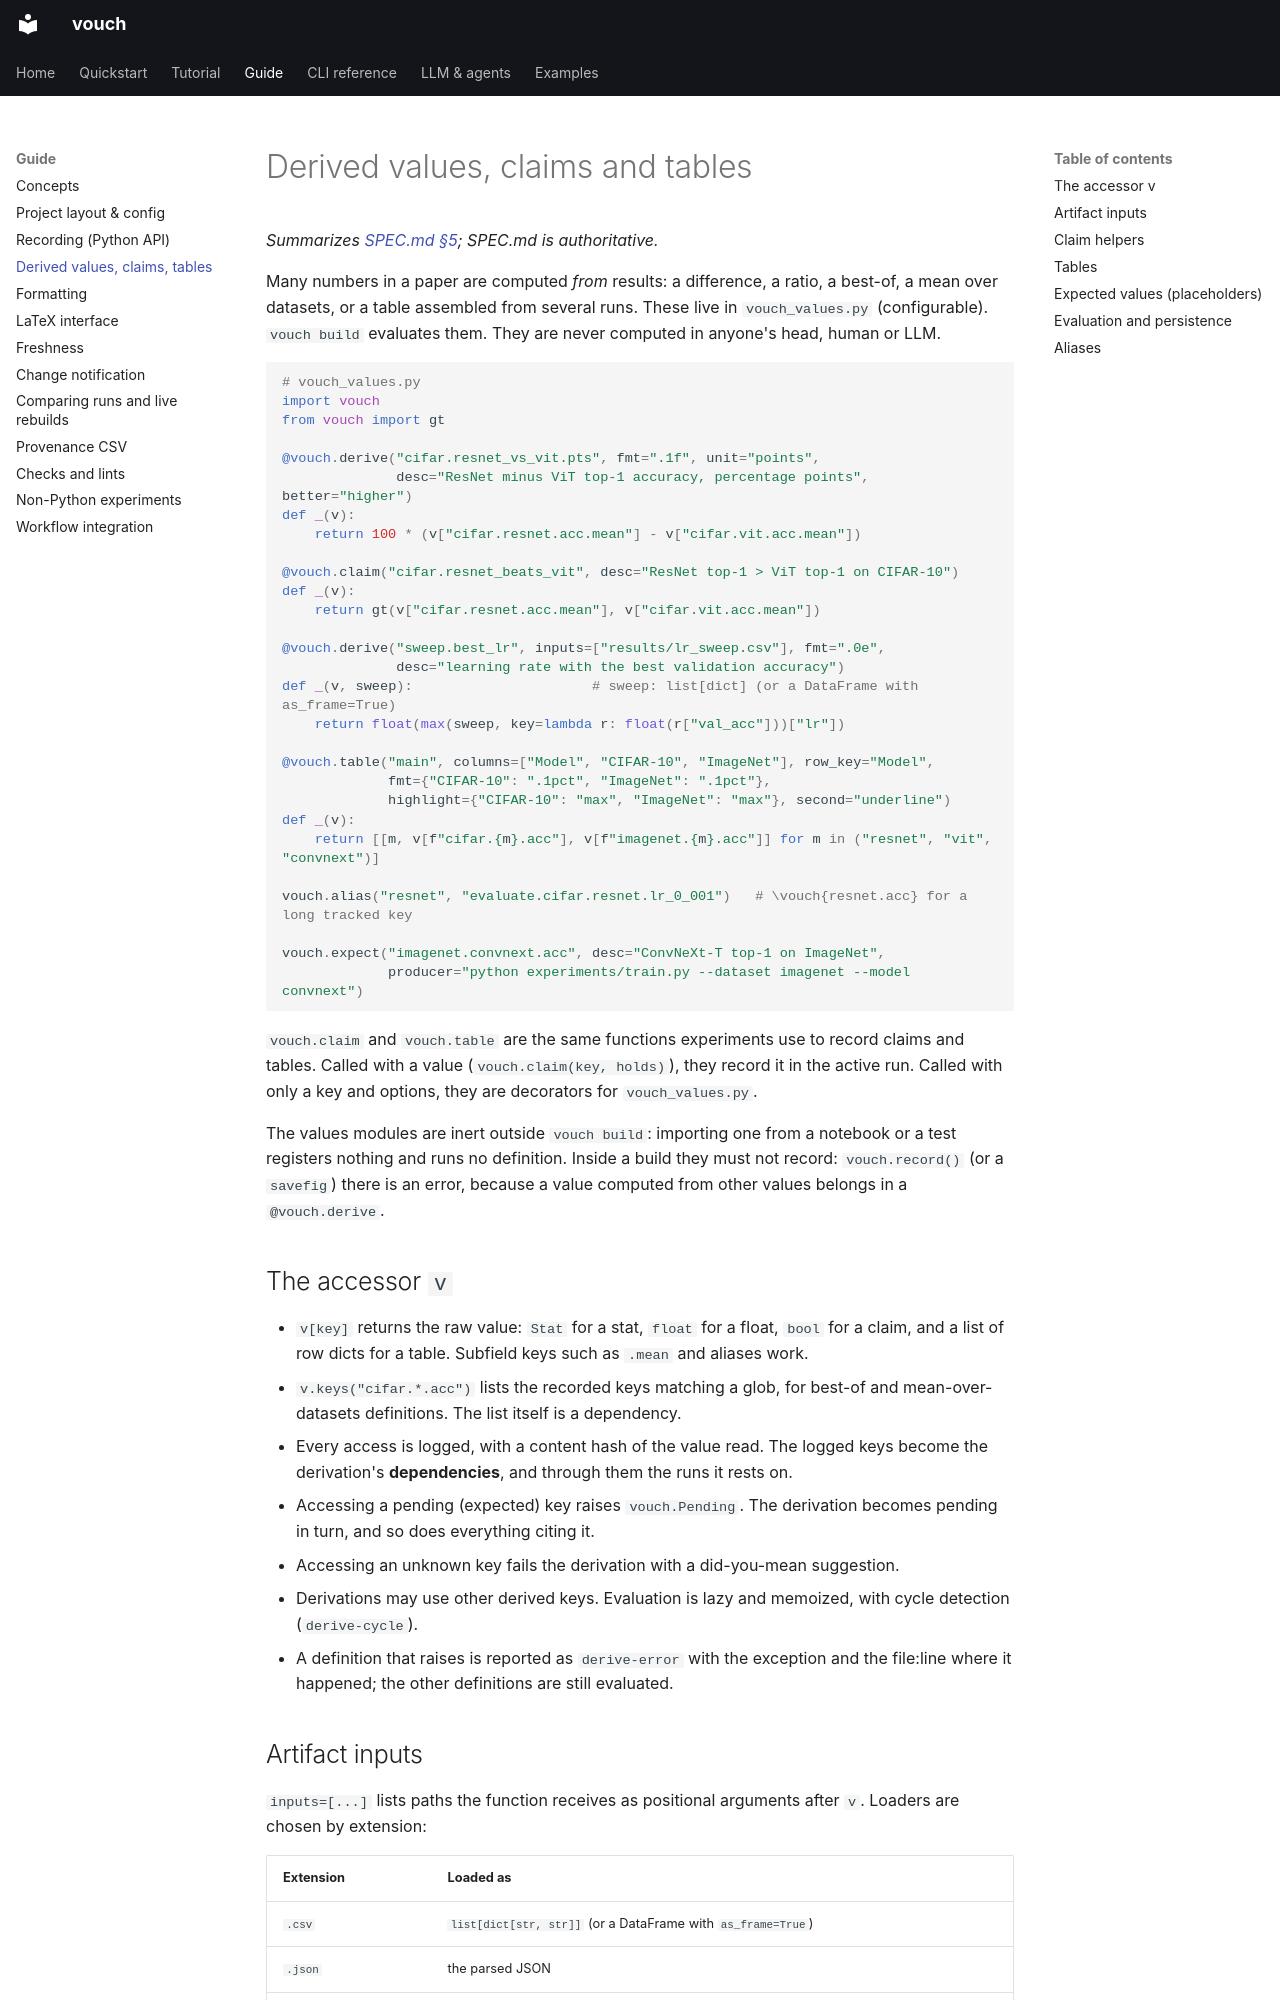

repository: dlfelps/vouch · page: guide/derived-values/index.html · generator: mkdocs

# Derived values, claims and tables

*Summarizes [SPEC.md §5](https://github.com/dlfelps/vouch/blob/main/SPEC.md); SPEC.md is authoritative.*

Many numbers in a paper are computed *from* results: a difference, a ratio, a
best-of, a mean over datasets, or a table assembled from several runs. These
live in `vouch_values.py` (configurable). `vouch build` evaluates them. They are
never computed in anyone's head, human or LLM.

```python
# vouch_values.py
import vouch
from vouch import gt

@vouch.derive("cifar.resnet_vs_vit.pts", fmt=".1f", unit="points",
              desc="ResNet minus ViT top-1 accuracy, percentage points", better="higher")
def _(v):
    return 100 * (v["cifar.resnet.acc.mean"] - v["cifar.vit.acc.mean"])

@vouch.claim("cifar.resnet_beats_vit", desc="ResNet top-1 > ViT top-1 on CIFAR-10")
def _(v):
    return gt(v["cifar.resnet.acc.mean"], v["cifar.vit.acc.mean"])

@vouch.derive("sweep.best_lr", inputs=["results/lr_sweep.csv"], fmt=".0e",
              desc="learning rate with the best validation accuracy")
def _(v, sweep):                      # sweep: list[dict] (or a DataFrame with as_frame=True)
    return float(max(sweep, key=lambda r: float(r["val_acc"]))["lr"])

@vouch.table("main", columns=["Model", "CIFAR-10", "ImageNet"], row_key="Model",
             fmt={"CIFAR-10": ".1pct", "ImageNet": ".1pct"},
             highlight={"CIFAR-10": "max", "ImageNet": "max"}, second="underline")
def _(v):
    return [[m, v[f"cifar.{m}.acc"], v[f"imagenet.{m}.acc"]] for m in ("resnet", "vit", "convnext")]

vouch.alias("resnet", "evaluate.cifar.resnet.lr_0_001")   # \vouch{resnet.acc} for a long tracked key

vouch.expect("imagenet.convnext.acc", desc="ConvNeXt-T top-1 on ImageNet",
             producer="python experiments/train.py --dataset imagenet --model convnext")
```

`vouch.claim` and `vouch.table` are the same functions experiments use to record
claims and tables. Called with a value (`vouch.claim(key, holds)`), they record
it in the active run. Called with only a key and options, they are decorators
for `vouch_values.py`.

The values modules are inert outside `vouch build`: importing one from a
notebook or a test registers nothing and runs no definition. Inside a build they
must not record: `vouch.record()` (or a `savefig`) there is an error, because a
value computed from other values belongs in a `@vouch.derive`.

## The accessor `v`

- `v[key]` returns the raw value: `Stat` for a stat, `float` for a float, `bool`
  for a claim, and a list of row dicts for a table. Subfield keys such as
  `.mean` and aliases work.
- `v.keys("cifar.*.acc")` lists the recorded keys matching a glob, for best-of
  and mean-over-datasets definitions. The list itself is a dependency.
- Every access is logged, with a content hash of the value read. The logged
  keys become the derivation's **dependencies**, and through them the runs it
  rests on.
- Accessing a pending (expected) key raises `vouch.Pending`. The derivation
  becomes pending in turn, and so does everything citing it.
- Accessing an unknown key fails the derivation with a did-you-mean suggestion.
- Derivations may use other derived keys. Evaluation is lazy and memoized, with
  cycle detection (`derive-cycle`).
- A definition that raises is reported as `derive-error` with the exception and
  the file:line where it happened; the other definitions are still evaluated.
